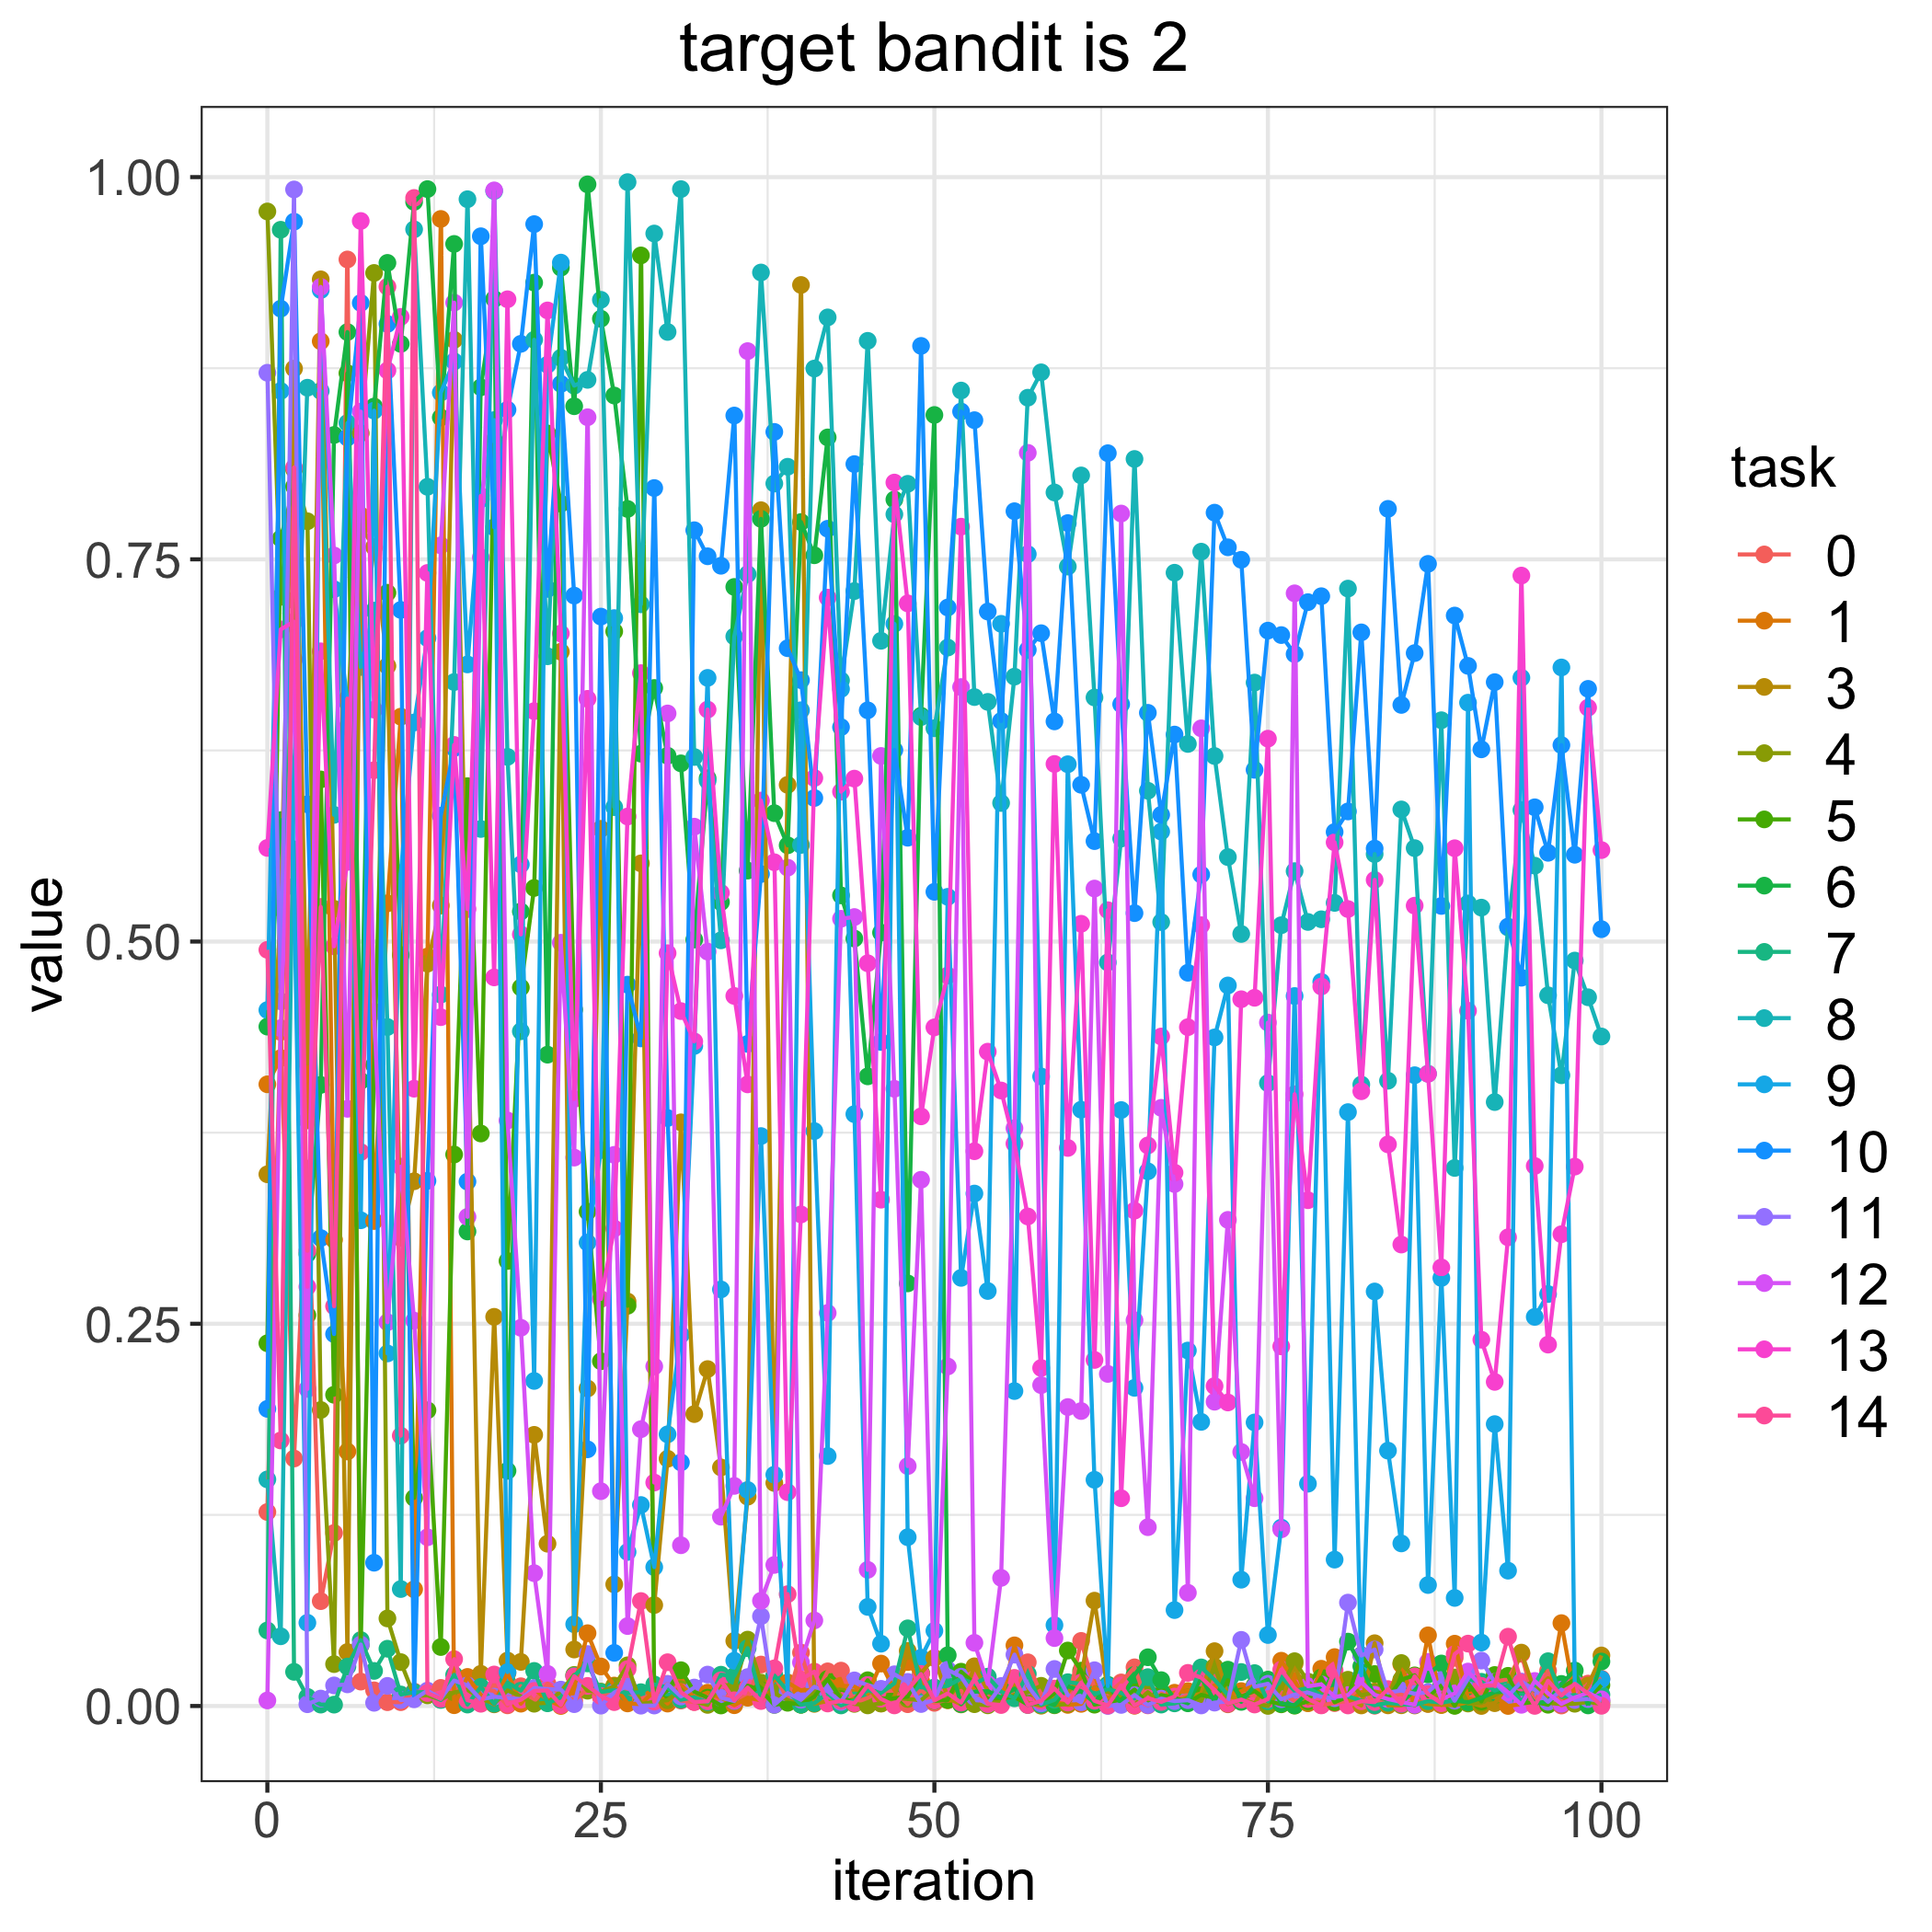

Values plotted in this chart, from the file beside it:
, 0.0, 1.0, 3.0, 4.0, 5.0, 6.0, 7.0, 8.0, 9.0, 10.0, 11.0, 12.0, 13.0, 14.0
0, 0.1269, 0.4066, 0.3478, 0.9775, 0.2373, 0.4444, 0.04942, 0.1482, 0.4552, 0.1943, 0.872, 0.003637, 0.5612, 0.4946
1, 0.4409, 0.4238, 0.5218, 0.7255, 0.7636, 0.5794, 0.9656, 0.04559, 0.8601, 0.9139, 0.4609, 0.4434, 0.7042, 0.1737
2, 0.1619, 0.7232, 0.8748, 0.8088, 0.7976, 0.5602, 0.02234, 0.6102, 0.536, 0.9709, 0.9919, 0.6845, 0.7092, 0.81
3, 0.3515, 0.383, 0.4202, 0.7749, 0.2556, 0.2957, 0.005969, 0.8622, 0.05443, 0.5898, 0.001153, 0.2074, 0.2742, 0.2978
4, 0.06859, 0.8926, 0.9331, 0.1936, 0.606, 0.4062, 0.0009119, 0.8601, 0.9261, 0.3061, 0.004861, 0.9282, 0.6898, 0.5226
5, 0.1132, 0.3049, 0.5214, 0.0274, 0.2036, 0.8313, 0.0008924, 0.5829, 0.7305, 0.2433, 0.01346, 0.7525, 0.4969, 0.2615
6, 0.9461, 0.1665, 0.0353, 0.6403, 0.8717, 0.8986, 0.0258, 0.8392, 0.6563, 0.8296, 0.01416, 0.3906, 0.5521, 0.6589
7, 0.01596, 0.7787, 0.7712, 0.8325, 0.03985, 0.4089, 0.04313, 0.6796, 0.3177, 0.9177, 0.04019, 0.8466, 0.9713, 0.3623
8, 0.01024, 0.3172, 0.758, 0.9373, 0.4192, 0.8499, 0.02295, 0.7165, 0.8472, 0.09371, 0.002096, 0.4541, 0.6517, 0.6121
9, 0.002488, 0.525, 0.6802, 0.05727, 0.7281, 0.9439, 0.03746, 0.4441, 0.2306, 0.904, 0.01317, 0.251, 0.8735, 0.9283
10, 0.002507, 0.6471, 0.3062, 0.0287, 0.4912, 0.8909, 0.007538, 0.0765, 0.5448, 0.7169, 0.003891, 0.3528, 0.9086, 0.1768
11, 0.009425, 0.07635, 0.3432, 0.006622, 0.1361, 0.9838, 0.008961, 0.9658, 0.6433, 0.006135, 0.004391, 0.252, 0.4038, 0.9864
12, 0.009077, 0.4902, 0.4855, 0.006969, 0.1934, 0.9922, 0.009054, 0.7974, 0.6985, 0.3435, 0.01007, 0.1104, 0.7411, 0.008488
13, 0.01183, 0.9726, 0.5236, 0.004202, 0.03858, 0.8428, 0.003938, 0.4653, 0.859, 0.5823, 0.004868, 0.7591, 0.4505, 0.004721
14, 0.01086, 0.0005134, 0.8935, 0.00886, 0.3607, 0.9563, 0.02037, 0.6697, 0.8795, 0.6265, 0.01663, 0.9179, 0.6286, 0.03065
15, 0.01271, 0.01902, 0.4707, 0.01061, 0.6016, 0.3104, 0.0009438, 0.9855, 0.6813, 0.343, 0.01352, 0.3199, 0.5212, 0.003812
16, 0.01152, 0.007323, 0.02105, 0.004812, 0.3745, 0.8625, 0.0125, 0.5736, 0.7893, 0.9613, 0.004307, 0.7513, 0.7915, 0.001464
17, 0.009792, 0.001093, 0.2545, 0.001527, 0.8277, 0.9203, 0.001461, 0.9909, 0.8411, 0.771, 0.00613, 0.9913, 0.4766, 0.0206
18, 0.0004401, 0.02162, 0.02972, 0.01022, 0.2911, 0.1538, 0.01526, 0.6208, 0.02217, 0.8478, 0.005164, 0.383, 0.9201, 0.001378
19, 0.01292, 0.001522, 0.02885, 0.006318, 0.47, 0.5197, 0.01004, 0.4413, 0.5504, 0.891, 0.004531, 0.2474, 0.5047, 0.004093
20, 0.00285, 0.01118, 0.1774, 0.001487, 0.5351, 0.931, 0.02295, 0.8936, 0.2126, 0.9693, 0.01171, 0.08688, 0.6507, 0.009848
21, 0.01457, 0.004006, 0.1061, 0.002143, 0.8324, 0.426, 0.001769, 0.6866, 0.8773, 0.7306, 0.01104, 0.02101, 0.9128, 0.01026
22, 0.007416, 1.3945568588458539e-05, 0.6896, 0.009602, 0.7864, 0.9408, 0.005618, 0.8819, 0.9441, 0.8647, 0.01072, 0.4992, 0.7015, 0.0005745
23, 0.003728, 0.01249, 0.03695, 0.02035, 0.4554, 0.8501, 0.01977, 0.8636, 0.05348, 0.7263, 0.001207, 0.3587, 0.397, 0.01937
24, 0.0111, 0.04763, 0.2077, 0.01001, 0.3233, 0.9953, 0.02784, 0.8674, 0.3031, 0.1679, 0.03399, 0.8429, 0.6588, 0.01314
25, 0.00569, 0.02585, 0.5737, 0.009393, 0.2255, 0.9074, 0.00911, 0.9198, 0.3636, 0.7125, 0.0002328, 0.1405, 0.2662, 0.00653
26, 0.012, 0.01337, 0.07956, 0.01286, 0.7029, 0.8571, 0.01047, 0.5879, 0.7116, 0.03476, 0.008808, 0.3605, 0.3123, 0.002541
27, 0.00872, 0.001687, 0.2646, 0.0266, 0.2618, 0.783, 0.008468, 0.9967, 0.1007, 0.4718, 0.01325, 0.05228, 0.5818, 0.02413
28, 0.004793, 0.001222, 0.5511, 0.001245, 0.9488, 0.6229, 0.00904, 0.7206, 0.1315, 0.4366, 0.0002059, 0.181, 0.6756, 0.06866
29, 0.007575, 0.009927, 0.06601, 0.002818, 0.003108, 0.6659, 0.01411, 0.9631, 0.09084, 0.7966, 0.0003165, 0.2221, 0.1462, 0.002878
30, 0.01447, 0.001582, 0.1617, 0.003798, 0.01027, 0.6215, 0.01214, 0.8987, 0.1777, 0.3846, 0.01436, 0.6492, 0.4924, 0.02863
31, 0.003559, 0.01374, 0.3817, 0.01098, 0.02341, 0.6166, 0.004098, 0.9921, 0.2428, 0.1593, 0.006245, 0.1051, 0.4545, 0.009008
32, 0.0026, 0.005733, 0.1909, 0.003034, 0.009346, 0.5013, 0.005734, 0.6207, 0.4317, 0.769, 0.01207, 0.5751, 0.4347, 0.002624
33, 0.003373, 0.008708, 0.2204, 0.0007258, 0.005462, 0.6069, 0.002436, 0.6052, 0.6725, 0.752, 0.02055, 0.4934, 0.6517, 0.003084
34, 0.005139, 0.005443, 0.156, 0.01485, 0.0003422, 0.5258, 0.02047, 0.5008, 0.2725, 0.7458, 0.005371, 0.1238, 0.5318, 0.0168
35, 0.005163, 0.0005099, 0.04259, 0.01138, 0.003261, 0.7319, 0.01969, 0.6995, 0.0296, 0.8441, 0.003252, 0.144, 0.4644, 0.003755
36, 0.005876, 0.00541, 0.1369, 0.04342, 0.01332, 0.5464, 0.03781, 0.7403, 0.1413, 0.4331, 0.01892, 0.8862, 0.4066, 0.01206
37, 0.02712, 0.003743, 0.7821, 0.0153, 0.01035, 0.7765, 0.004957, 0.9376, 0.3728, 0.5442, 0.0587, 0.0688, 0.5922, 0.003245
38, 0.01984, 0.01723, 0.1459, 0.00828, 0.0007388, 0.584, 0.01996, 0.7996, 0.1513, 0.8333, 0.0007913, 0.09227, 0.5519, 0.02463
39, 0.004931, 0.01535, 0.6025, 0.003962, 0.002115, 0.5629, 0.009774, 0.8106, 0.01088, 0.6919, 0.00849, 0.5483, 0.1399, 0.07315
40, 0.03491, 0.01007, 0.9295, 0.0008531, 0.000859, 0.7744, 0.0009022, 0.5632, 0.6513, 0.671, 0.004124, 0.02851, 0.3215, 0.01744
41, 0.005203, 0.0107, 0.001399, 0.009147, 0.006137, 0.7527, 0.001803, 0.8748, 0.376, 0.5939, 0.01254, 0.05597, 0.607, 0.02248
42, 0.02267, 0.01742, 0.003293, 0.01755, 0.01765, 0.8297, 0.008367, 0.9082, 0.1635, 0.77, 0.009716, 0.2571, 0.725, 0.001642
43, 0.02314, 0.01326, 0.0009395, 0.006522, 0.004473, 0.5302, 0.0003737, 0.6708, 0.6652, 0.6402, 0.002651, 0.5149, 0.598, 0.003389
44, 0.001913, 0.01267, 0.004919, 0.001383, 0.00322, 0.502, 0.003607, 0.7292, 0.3871, 0.8123, 0.01675, 0.516, 0.6066, 0.001826
45, 0.005326, 0.008015, 0.01252, 0.0004001, 0.01685, 0.4118, 0.01025, 0.8929, 0.06481, 0.6512, 0.0137, 0.08905, 0.4858, 0.0136
46, 0.009807, 0.02775, 0.001573, 0.00172, 0.004939, 0.5058, 0.008572, 0.6967, 0.04076, 0.4343, 0.01122, 0.6214, 0.3312, 0.004702
47, 0.009998, 0.01046, 0.005876, 0.005202, 0.004987, 0.7891, 0.01483, 0.7795, 0.7078, 0.6252, 0.02075, 0.4037, 0.8002, 0.0003889
48, 0.001172, 0.02871, 0.03604, 0.004619, 0.006177, 0.2764, 0.05079, 0.7994, 0.1104, 0.5679, 0.01579, 0.1569, 0.7212, 0.01065
49, 0.01045, 0.01651, 0.02154, 0.003693, 0.02145, 0.6477, 0.01223, 0.6468, 0.03154, 0.8896, 0.001292, 0.3442, 0.3857, 0.02098
50, 0.002066, 0.007889, 0.03146, 0.01141, 0.003319, 0.8444, 0.01215, 0.6395, 0.04919, 0.5325, 0.003899, 0.00448, 0.4439, 0.003631
51, 0.004212, 0.003754, 0.005387, 0.00547, 0.003937, 0.03319, 0.01316, 0.6923, 0.5293, 0.7185, 0.02369, 0.2221, 0.4778, 0.0082
52, 0.009901, 0.003214, 0.001033, 0.01507, 0.02244, 0.001258, 0.0181, 0.8604, 0.28, 0.8467, 0.01919, 0.6665, 0.7714, 0.002211
53, 0.00546, 0.01321, 0.02597, 0.001183, 0.01478, 0.009347, 0.01433, 0.6599, 0.3352, 0.841, 0.005987, 0.04132, 0.3629, 0.01769
54, 0.005372, 0.002016, 0.01002, 0.0004457, 0.004491, 0.009727, 0.01917, 0.6568, 0.2714, 0.7159, 0.001326, 0.01439, 0.428, 0.001427
55, 0.01072, 0.002437, 0.001731, 0.00384, 0.005363, 0.005291, 0.009376, 0.5906, 0.7078, 0.6443, 0.01308, 0.0838, 0.4026, 0.0006365
56, 0.006797, 0.03967, 0.01437, 0.007334, 0.005906, 0.01137, 0.00506, 0.6733, 0.206, 0.7815, 0.03359, 0.3779, 0.3678, 0.0184
57, 0.02859, 0.01198, 0.001882, 0.009008, 0.0009657, 0.0007144, 0.02095, 0.8557, 0.7534, 0.6908, 0.01309, 0.8197, 0.3202, 0.0006672
58, 0.00743, 0.0006002, 0.0001944, 0.01321, 0.002352, 0.002932, 0.0008346, 0.8723, 0.4117, 0.7017, 0.001726, 0.2099, 0.2211, 0.003338
59, 0.002263, 0.002582, 0.006729, 0.0004681, 0.008343, 0.0007672, 0.004008, 0.7937, 0.0529, 0.644, 0.02423, 0.04441, 0.6162, 0.0114
... 41 more rows
